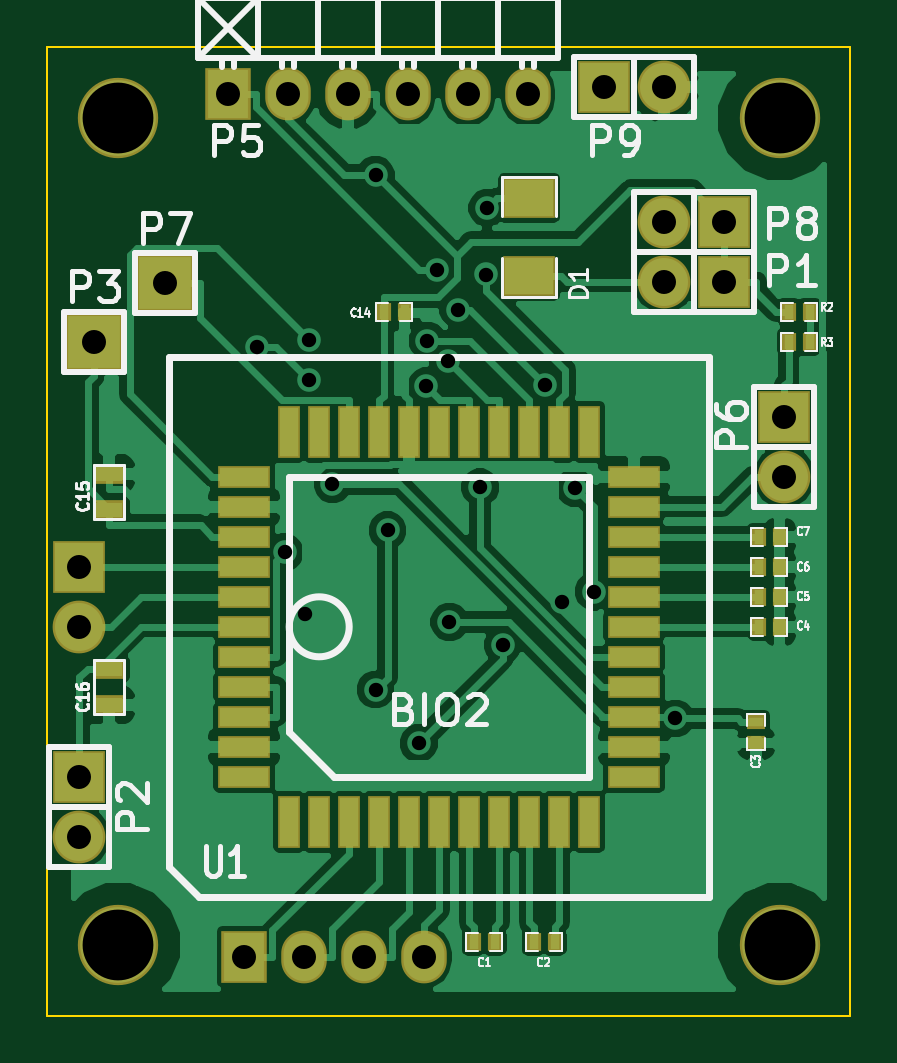
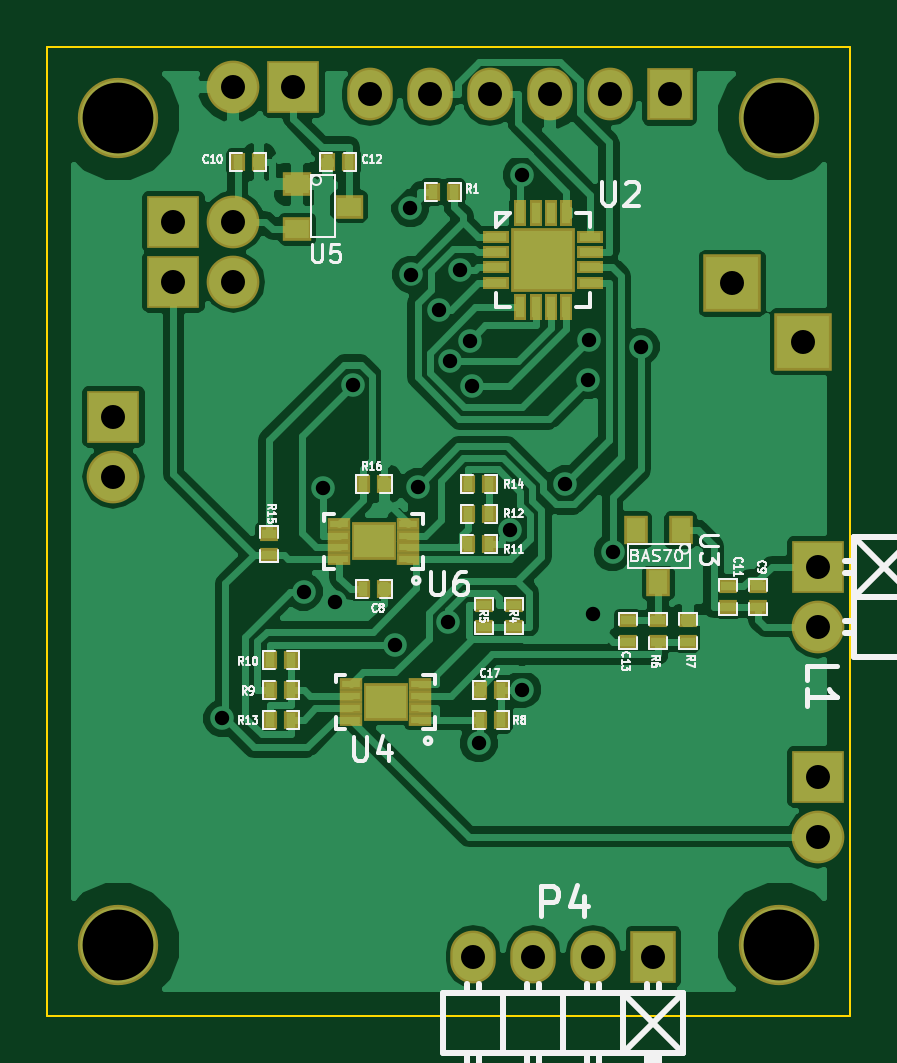
Circuit board: 8 layer files. Board 34.0 x 41.0 mm.
- bottom_copper: bio2-B_Cu.gbl (50830 bytes)
- bottom_mask: bio2-B_Mask.gbs (3003 bytes)
- bottom_silk: bio2-B_SilkS.gbo (25182 bytes)
- outline: bio2-Edge_Cuts.gbr (429 bytes)
- top_copper: bio2-F_Cu.gtl (53092 bytes)
- top_mask: bio2-F_Mask.gts (2589 bytes)
- top_silk: bio2-F_SilkS.gto (18881 bytes)
- drill: bio2.drl (997 bytes)

=== bottom_copper: bio2-B_Cu.gbl (50830 bytes, source omitted) ===
=== bottom_mask: bio2-B_Mask.gbs ===
%FSLAX34Y34*%
G04 Gerber Fmt 3.4, Leading zero omitted, Abs format*
G04 (created by PCBNEW (2014-04-07 BZR 4791)-product) date Tue 13 May 2014 05:19:37 PM CEST*
%MOIN*%
G01*
G70*
G90*
G04 APERTURE LIST*
%ADD10C,0.005906*%
%ADD11R,0.023574X0.031474*%
%ADD12R,0.031474X0.023574*%
%ADD13R,0.087874X0.087874*%
%ADD14O,0.087874X0.087874*%
%ADD15R,0.095874X0.095874*%
%ADD16R,0.075874X0.087874*%
%ADD17O,0.075874X0.087874*%
%ADD18C,0.133874*%
%ADD19R,0.043307X0.021654*%
%ADD20R,0.021654X0.043307*%
%ADD21R,0.106299X0.106299*%
%ADD22R,0.039374X0.047274*%
%ADD23R,0.037402X0.019685*%
%ADD24R,0.074803X0.062992*%
%ADD25R,0.047274X0.039374*%
G04 APERTURE END LIST*
G54D10*
G54D11*
X60088Y-34624D03*
X59734Y-34624D03*
G54D12*
X53500Y-34573D03*
X53500Y-34927D03*
G54D11*
X62177Y-27500D03*
X61823Y-27500D03*
G54D12*
X54000Y-34573D03*
X54000Y-34927D03*
G54D11*
X60323Y-27500D03*
X60677Y-27500D03*
G54D12*
X55673Y-35143D03*
X55673Y-35497D03*
G54D11*
X57787Y-36295D03*
X58141Y-36295D03*
G54D13*
X52500Y-34250D03*
G54D14*
X52500Y-35250D03*
G54D13*
X63250Y-29500D03*
G54D14*
X62250Y-29500D03*
G54D13*
X52500Y-37750D03*
G54D14*
X52500Y-38750D03*
G54D15*
X52750Y-30500D03*
G54D16*
X55250Y-40750D03*
G54D17*
X56250Y-40750D03*
X57250Y-40750D03*
X58250Y-40750D03*
G54D16*
X54980Y-26377D03*
G54D17*
X55980Y-26377D03*
X56980Y-26377D03*
X57980Y-26377D03*
X58980Y-26377D03*
X59980Y-26377D03*
G54D13*
X64250Y-31750D03*
G54D14*
X64250Y-32750D03*
G54D15*
X53937Y-29527D03*
G54D13*
X63250Y-28500D03*
G54D14*
X62250Y-28500D03*
G54D13*
X61250Y-26250D03*
G54D14*
X62250Y-26250D03*
G54D18*
X53149Y-26771D03*
X64173Y-40551D03*
X64173Y-26771D03*
X53149Y-40551D03*
G54D11*
X58927Y-28000D03*
X58573Y-28000D03*
G54D12*
X57576Y-34893D03*
X57576Y-35247D03*
X58076Y-35247D03*
X58076Y-34893D03*
X55173Y-35143D03*
X55173Y-35497D03*
X54673Y-35497D03*
X54673Y-35143D03*
G54D11*
X57787Y-36795D03*
X58141Y-36795D03*
X61287Y-36295D03*
X61641Y-36295D03*
X61287Y-35795D03*
X61641Y-35795D03*
X58338Y-33874D03*
X57984Y-33874D03*
X57984Y-33374D03*
X58338Y-33374D03*
X61287Y-36795D03*
X61641Y-36795D03*
X58338Y-32874D03*
X57984Y-32874D03*
G54D12*
X61661Y-34051D03*
X61661Y-33697D03*
G54D11*
X60088Y-32874D03*
X59734Y-32874D03*
G54D19*
X57874Y-29005D03*
X57874Y-29261D03*
X57874Y-28750D03*
X57874Y-29517D03*
G54D20*
X57214Y-29921D03*
X57470Y-29921D03*
X56958Y-29921D03*
X56702Y-29921D03*
G54D19*
X56299Y-29517D03*
X56299Y-29261D03*
X56299Y-29005D03*
X56299Y-28750D03*
G54D20*
X56702Y-28346D03*
X56958Y-28346D03*
X57214Y-28346D03*
X57470Y-28346D03*
G54D21*
X57086Y-29133D03*
G54D22*
X55173Y-34503D03*
X55548Y-33637D03*
X54798Y-33637D03*
G54D23*
X59143Y-36795D03*
X59143Y-36598D03*
X59143Y-36401D03*
X59143Y-36204D03*
X60285Y-36204D03*
X60285Y-36401D03*
X60285Y-36598D03*
X60285Y-36795D03*
G54D24*
X59714Y-36500D03*
G54D25*
X60317Y-28250D03*
X61183Y-28625D03*
X61183Y-27875D03*
G54D23*
X59340Y-34124D03*
X59340Y-33927D03*
X59340Y-33730D03*
X59340Y-33533D03*
X60482Y-33533D03*
X60482Y-33730D03*
X60482Y-33927D03*
X60482Y-34124D03*
G54D24*
X59911Y-33828D03*
M02*

=== bottom_silk: bio2-B_SilkS.gbo (25182 bytes, source omitted) ===
=== outline: bio2-Edge_Cuts.gbr ===
%FSLAX34Y34*%
G04 Gerber Fmt 3.4, Leading zero omitted, Abs format*
G04 (created by PCBNEW (2014-04-07 BZR 4791)-product) date Tue 13 May 2014 05:19:37 PM CEST*
%MOIN*%
G01*
G70*
G90*
G04 APERTURE LIST*
%ADD10C,0.005906*%
%ADD11C,0.003937*%
G04 APERTURE END LIST*
G54D10*
G54D11*
X51968Y-41732D02*
X51968Y-25590D01*
X65354Y-41732D02*
X51968Y-41732D01*
X65354Y-25590D02*
X65354Y-41732D01*
X51968Y-25590D02*
X65354Y-25590D01*
M02*

=== top_copper: bio2-F_Cu.gtl (53092 bytes, source omitted) ===
=== top_mask: bio2-F_Mask.gts ===
%FSLAX34Y34*%
G04 Gerber Fmt 3.4, Leading zero omitted, Abs format*
G04 (created by PCBNEW (2014-04-07 BZR 4791)-product) date Tue 13 May 2014 05:19:37 PM CEST*
%MOIN*%
G01*
G70*
G90*
G04 APERTURE LIST*
%ADD10C,0.005906*%
%ADD11R,0.023574X0.031474*%
%ADD12R,0.031474X0.023574*%
%ADD13R,0.052874X0.032874*%
%ADD14R,0.087874X0.067874*%
%ADD15R,0.087874X0.087874*%
%ADD16O,0.087874X0.087874*%
%ADD17R,0.095874X0.095874*%
%ADD18R,0.075874X0.087874*%
%ADD19O,0.075874X0.087874*%
%ADD20C,0.133874*%
%ADD21R,0.087874X0.037874*%
%ADD22R,0.037874X0.087874*%
G04 APERTURE END LIST*
G54D10*
G54D11*
X59073Y-40500D03*
X59427Y-40500D03*
X60073Y-40500D03*
X60427Y-40500D03*
G54D12*
X63779Y-36830D03*
X63779Y-37184D03*
G54D11*
X63823Y-35250D03*
X64177Y-35250D03*
X63823Y-34750D03*
X64177Y-34750D03*
X63823Y-34250D03*
X64177Y-34250D03*
X63823Y-33750D03*
X64177Y-33750D03*
X57573Y-30000D03*
X57927Y-30000D03*
G54D13*
X53000Y-33300D03*
X53000Y-32700D03*
X53000Y-35950D03*
X53000Y-36550D03*
G54D14*
X60000Y-29400D03*
X60000Y-28100D03*
G54D15*
X52500Y-34250D03*
G54D16*
X52500Y-35250D03*
G54D15*
X63250Y-29500D03*
G54D16*
X62250Y-29500D03*
G54D15*
X52500Y-37750D03*
G54D16*
X52500Y-38750D03*
G54D17*
X52750Y-30500D03*
G54D18*
X55250Y-40750D03*
G54D19*
X56250Y-40750D03*
X57250Y-40750D03*
X58250Y-40750D03*
G54D18*
X54980Y-26377D03*
G54D19*
X55980Y-26377D03*
X56980Y-26377D03*
X57980Y-26377D03*
X58980Y-26377D03*
X59980Y-26377D03*
G54D15*
X64250Y-31750D03*
G54D16*
X64250Y-32750D03*
G54D17*
X53937Y-29527D03*
G54D15*
X63250Y-28500D03*
G54D16*
X62250Y-28500D03*
G54D15*
X61250Y-26250D03*
G54D16*
X62250Y-26250D03*
G54D20*
X53149Y-26771D03*
X64173Y-40551D03*
X64173Y-26771D03*
X53149Y-40551D03*
G54D11*
X64323Y-30000D03*
X64677Y-30000D03*
X64677Y-30500D03*
X64323Y-30500D03*
G54D21*
X55250Y-35250D03*
X55250Y-35750D03*
X55250Y-36250D03*
X55250Y-36750D03*
X55250Y-37250D03*
X55250Y-37750D03*
G54D22*
X56000Y-38500D03*
X56500Y-38500D03*
X57000Y-38500D03*
X57500Y-38500D03*
X58000Y-38500D03*
X58500Y-38500D03*
X59000Y-38500D03*
X59500Y-38500D03*
X60000Y-38500D03*
X60500Y-38500D03*
X61000Y-38500D03*
G54D21*
X61750Y-37750D03*
X61750Y-37250D03*
X61750Y-36750D03*
X61750Y-36250D03*
X61750Y-35750D03*
X61750Y-35250D03*
X61750Y-34750D03*
X61750Y-34250D03*
X61750Y-33750D03*
X61750Y-33250D03*
X61750Y-32750D03*
G54D22*
X61000Y-32000D03*
X60500Y-32000D03*
X60000Y-32000D03*
X59500Y-32000D03*
X59000Y-32000D03*
X58500Y-32000D03*
X58000Y-32000D03*
X57500Y-32000D03*
X57000Y-32000D03*
X56500Y-32000D03*
X56000Y-32000D03*
G54D21*
X55250Y-32750D03*
X55250Y-33250D03*
X55250Y-33750D03*
X55250Y-34250D03*
X55250Y-34750D03*
M02*

=== top_silk: bio2-F_SilkS.gto (18881 bytes, source omitted) ===
=== drill: bio2.drl ===
M48
;DRILL file {pcbnew (2014-04-07 BZR 4791)-product} date Tue 13 May 2014 05:19:39 PM CEST
;FORMAT={-:-/ absolute / inch / decimal}
FMAT,2
INCH,TZ
T1C0.024
T2C0.040
T3C0.118
%
G90
G05
M72
T1
X5.546Y-3.0581
X5.5928Y-3.4005
X5.6264Y-3.503
X5.6326Y-3.0474
X5.6333Y-3.1132
X5.6721Y-3.2872
X5.744Y-3.6295
X5.7442Y-2.7719
X5.7639Y-3.3641
X5.8159Y-3.7192
X5.8281Y-3.1244
X5.8303Y-3.0481
X5.8468Y-2.9303
X5.8644Y-3.0823
X5.8669Y-3.517
X5.8821Y-2.9963
X5.9181Y-3.2922
X5.9288Y-2.9379
X5.9303Y-2.8271
X5.9558Y-3.5547
X6.0262Y-3.1213
X6.0555Y-3.4836
X6.076Y-3.2932
X6.108Y-3.4667
X6.2438Y-3.6778
T2
X5.25Y-3.425
X5.25Y-3.525
X5.25Y-3.775
X5.25Y-3.875
X5.275Y-3.05
X5.3937Y-2.9528
X5.498Y-2.6378
X5.525Y-4.075
X5.598Y-2.6378
X5.625Y-4.075
X5.698Y-2.6378
X5.725Y-4.075
X5.798Y-2.6378
X5.825Y-4.075
X5.898Y-2.6378
X5.998Y-2.6378
X6.125Y-2.625
X6.225Y-2.625
X6.225Y-2.85
X6.225Y-2.95
X6.325Y-2.85
X6.325Y-2.95
X6.425Y-3.175
X6.425Y-3.275
T3
X5.315Y-2.6772
X5.315Y-4.0551
X6.4173Y-2.6772
X6.4173Y-4.0551
T0
M30

